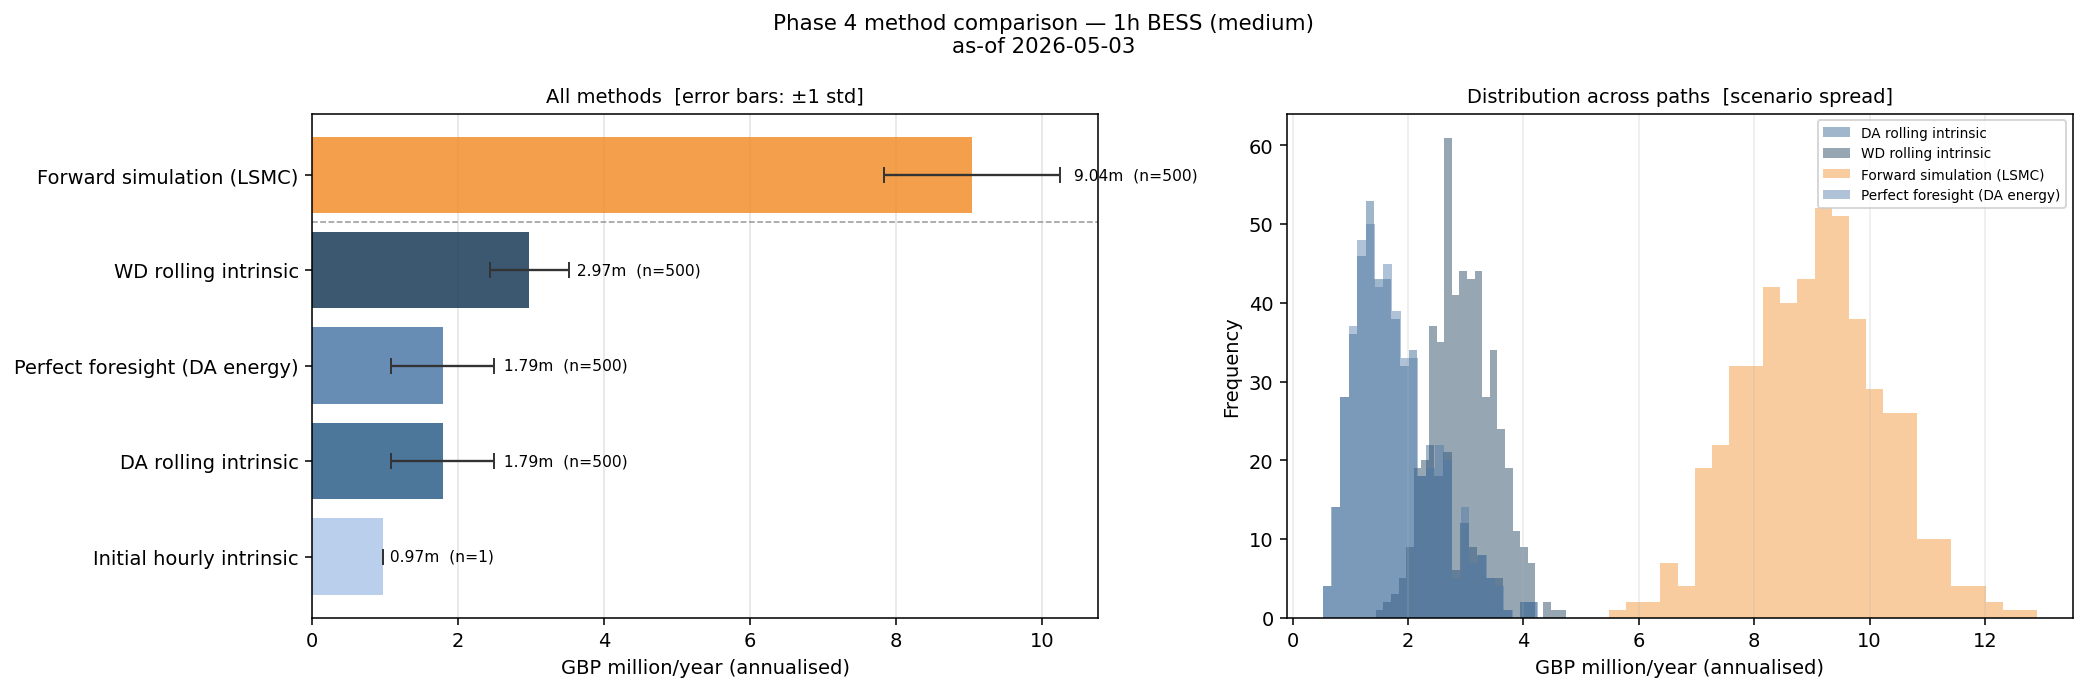

The data file committed next to this chart (first rows):
duration_h, run_mode, method, value_gbp_horizon_mean, value_gbp_annualized_mean, gbp_per_mw_year, n_paths, window_hh, gate_hh, notes, value_gbp_annualized_m, gbp_per_mw_year_k, p5_ann_m, p95_ann_m
1.0, medium, Initial hourly intrinsic, 970616, 970616, 9706, 1, 24, 24, HPFC hourly daily LP; 5-year annual avg …, 0.9706, 9.706, 0.9706, 0.9706
1.0, medium, DA rolling intrinsic, 440245, 1785439, 17854, 500, 48, 48, HPFC-anchored simulated paths (500 paths…, 1.785, 17.85, 1.083, 2.488
1.0, medium, WD rolling intrinsic, 733422, 2974435, 29744, 500, 48, 8, HPFC-anchored simulated paths (500 paths…, 2.974, 29.74, 2.438, 3.511
1.0, medium, Forward simulation (LSMC), 2228468, 9037676, 90377, 500, 0, 0, Non-anticipative LSMC policy on 500 path…, 9.038, 90.38, 7.826, 10.25
1.0, medium, Perfect foresight (DA energy), 440400, 1786067, 17861, 500, 4320, 4320, Full-horizon LP on 500 sampled HPFC-anch…, 1.786, 17.86, 1.084, 2.488
